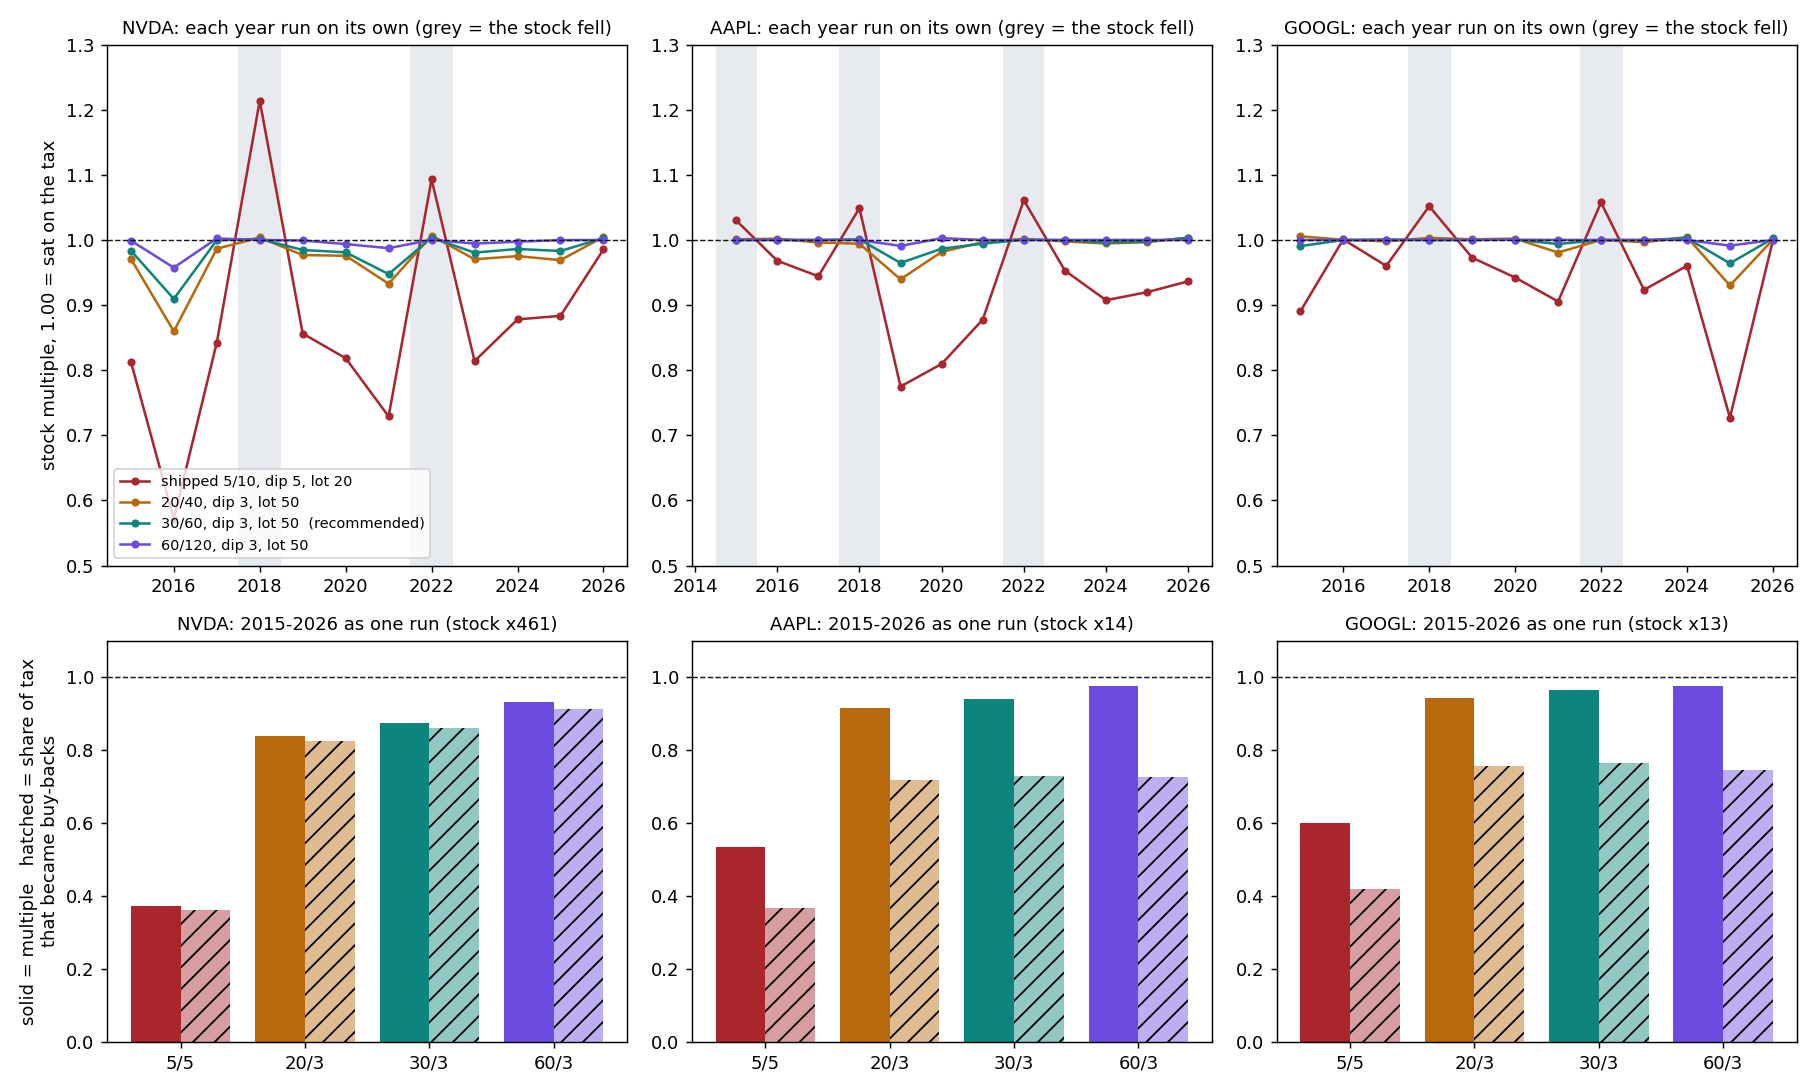

The file beside this chart, header and first rows:
tp1, dip, stop, lot, min, med, mean, burned, d_all, h_fwd, h_rev, score
0.05, 0.03, 0.0, 0.2, 0.6042, 0.9459, 0.9291, 0.1068, 0.4677, 0.8078, 1.038, 0.6042
0.05, 0.03, 0.0, 0.5, 0.6963, 0.9678, 0.946, 0.1359, 0.6296, 0.8637, 1.004, 0.6963
0.05, 0.03, 0.15, 0.2, 0.5993, 0.9245, 0.9233, 0.1062, 0.4126, 0.7117, 1.058, 0.5993
0.05, 0.03, 0.15, 0.5, 0.6913, 0.9544, 0.9365, 0.1412, 0.5928, 0.74, 0.9959, 0.6913
0.05, 0.03, 0.25, 0.2, 0.6042, 0.9324, 0.9267, 0.1068, 0.4472, 0.7943, 1.024, 0.6042
0.05, 0.03, 0.25, 0.5, 0.6963, 0.9626, 0.9427, 0.1447, 0.5892, 0.8219, 1.011, 0.6963
0.05, 0.05, 0.0, 0.2, 0.5712, 0.9299, 0.92, 0.0907, 0.3733, 0.7357, 1.068, 0.5712
0.05, 0.05, 0.0, 0.5, 0.6413, 0.9573, 0.9316, 0.1087, 0.5333, 0.7748, 1.019, 0.6413
0.05, 0.05, 0.15, 0.2, 0.5662, 0.9099, 0.9133, 0.084, 0.3052, 0.6514, 1.118, 0.5662
0.05, 0.05, 0.15, 0.5, 0.6352, 0.9247, 0.9219, 0.1071, 0.4769, 0.6767, 1.068, 0.6352
0.05, 0.05, 0.25, 0.2, 0.5712, 0.9183, 0.9167, 0.0892, 0.3534, 0.7285, 1.07, 0.5712
0.05, 0.05, 0.25, 0.5, 0.6413, 0.9548, 0.9271, 0.1083, 0.5273, 0.7705, 1.024, 0.6413
0.05, 0.08, 0.0, 0.2, 0.5239, 0.9111, 0.9136, 0.0803, 0.2601, 0.7068, 1.109, 0.5239
0.05, 0.08, 0.0, 0.5, 0.5233, 0.9284, 0.9176, 0.0956, 0.3657, 0.7479, 1.039, 0.5233
0.05, 0.08, 0.15, 0.2, 0.5192, 0.9041, 0.9098, 0.0738, 0.1871, 0.6445, 1.165, 0.5192
0.05, 0.08, 0.15, 0.5, 0.5182, 0.9177, 0.913, 0.092, 0.2828, 0.6819, 1.122, 0.5182
0.05, 0.08, 0.25, 0.2, 0.5239, 0.905, 0.912, 0.0746, 0.2302, 0.7016, 1.122, 0.5239
0.05, 0.08, 0.25, 0.5, 0.5233, 0.9226, 0.9157, 0.0935, 0.3387, 0.7441, 1.06, 0.5233
0.05, 0.1, 0.0, 0.2, 0.5246, 0.9088, 0.9125, 0.0779, 0.2425, 0.679, 1.113, 0.5246
0.05, 0.1, 0.0, 0.5, 0.525, 0.9221, 0.9143, 0.0882, 0.3363, 0.7096, 1.062, 0.525
0.05, 0.1, 0.15, 0.2, 0.5199, 0.8994, 0.9077, 0.0671, 0.1651, 0.6211, 1.144, 0.5199
0.05, 0.1, 0.15, 0.5, 0.5199, 0.9084, 0.9084, 0.0823, 0.2485, 0.6322, 1.072, 0.5199
0.05, 0.1, 0.25, 0.2, 0.5246, 0.9003, 0.9087, 0.0742, 0.2002, 0.669, 1.117, 0.5246
0.05, 0.1, 0.25, 0.5, 0.525, 0.9101, 0.9089, 0.0865, 0.2991, 0.7008, 1.037, 0.525
0.05, 0.15, 0.0, 0.2, 0.5243, 0.9084, 0.9105, 0.072, 0.1808, 0.638, 1.15, 0.5243
0.05, 0.15, 0.0, 0.5, 0.5243, 0.9118, 0.908, 0.0732, 0.2382, 0.6792, 1.135, 0.5243
0.05, 0.15, 0.15, 0.2, 0.5199, 0.8949, 0.9073, 0.0606, 0.0974, 0.5903, 1.215, 0.5199
0.05, 0.15, 0.15, 0.5, 0.5199, 0.8949, 0.9073, 0.0606, 0.0974, 0.5937, 1.223, 0.5199
0.05, 0.15, 0.25, 0.2, 0.5243, 0.8965, 0.9077, 0.0631, 0.1447, 0.6155, 1.187, 0.5243
0.05, 0.15, 0.25, 0.5, 0.5243, 0.8975, 0.9044, 0.0657, 0.1965, 0.6495, 1.192, 0.5243
0.05, 0.2, 0.0, 0.2, 0.5243, 0.9032, 0.9119, 0.07, 0.1351, 0.6142, 1.158, 0.5243
0.05, 0.2, 0.0, 0.5, 0.5243, 0.9041, 0.9093, 0.0713, 0.1609, 0.6259, 1.14, 0.5243
0.05, 0.2, 0.15, 0.2, 0.5199, 0.8949, 0.9073, 0.0606, 0.0974, 0.5808, 1.209, 0.5199
0.05, 0.2, 0.15, 0.5, 0.5199, 0.8949, 0.9073, 0.0606, 0.0974, 0.5808, 1.209, 0.5199
0.05, 0.2, 0.25, 0.2, 0.5243, 0.8958, 0.9087, 0.062, 0.1133, 0.6007, 1.185, 0.5243
0.05, 0.2, 0.25, 0.5, 0.5243, 0.8958, 0.9065, 0.062, 0.1259, 0.6125, 1.185, 0.5243
0.1, 0.03, 0.0, 0.2, 0.6608, 0.9742, 0.9516, 0.1071, 0.5527, 0.8858, 1.018, 0.6608
0.1, 0.03, 0.0, 0.5, 0.7562, 0.9871, 0.9678, 0.1126, 0.7222, 0.9294, 1.004, 0.7562
0.1, 0.03, 0.15, 0.2, 0.6543, 0.958, 0.9432, 0.1124, 0.469, 0.7415, 1.018, 0.6543
0.1, 0.03, 0.15, 0.5, 0.7501, 0.9742, 0.9584, 0.139, 0.654, 0.7707, 0.9759, 0.7501
0.1, 0.03, 0.25, 0.2, 0.6608, 0.9646, 0.9483, 0.121, 0.5268, 0.8371, 0.9688, 0.6608
0.1, 0.03, 0.25, 0.5, 0.7562, 0.9851, 0.9647, 0.1317, 0.6774, 0.879, 0.9524, 0.7562
0.1, 0.05, 0.0, 0.2, 0.6353, 0.9648, 0.9457, 0.1023, 0.482, 0.8226, 1.03, 0.6353
0.1, 0.05, 0.0, 0.5, 0.7174, 0.9798, 0.9594, 0.1135, 0.6521, 0.8828, 1.011, 0.7174
0.1, 0.05, 0.15, 0.2, 0.6282, 0.9488, 0.9366, 0.0984, 0.377, 0.6896, 1.06, 0.6282
0.1, 0.05, 0.15, 0.5, 0.7099, 0.9717, 0.9476, 0.1223, 0.5503, 0.7111, 1.011, 0.7099
0.1, 0.05, 0.25, 0.2, 0.6353, 0.954, 0.9417, 0.1086, 0.4515, 0.7726, 0.9987, 0.6353
0.1, 0.05, 0.25, 0.5, 0.7174, 0.9743, 0.9546, 0.125, 0.6437, 0.8284, 0.9531, 0.7174
0.1, 0.08, 0.0, 0.2, 0.5797, 0.9508, 0.9376, 0.0972, 0.3533, 0.7825, 1.047, 0.5797
0.1, 0.08, 0.0, 0.5, 0.5786, 0.9716, 0.944, 0.1078, 0.463, 0.8269, 1.022, 0.5786
0.1, 0.08, 0.15, 0.2, 0.5728, 0.9401, 0.9292, 0.0868, 0.2559, 0.6912, 1.111, 0.5728
0.1, 0.08, 0.15, 0.5, 0.5718, 0.9602, 0.9315, 0.1034, 0.3639, 0.7446, 1.054, 0.5718
0.1, 0.08, 0.25, 0.2, 0.5797, 0.9416, 0.9338, 0.0909, 0.312, 0.7673, 1.047, 0.5797
0.1, 0.08, 0.25, 0.5, 0.5786, 0.954, 0.938, 0.1062, 0.4333, 0.8202, 0.9836, 0.5786
0.1, 0.1, 0.0, 0.2, 0.5804, 0.9507, 0.9358, 0.0997, 0.3318, 0.7507, 1.055, 0.5804
0.1, 0.1, 0.0, 0.5, 0.5804, 0.9599, 0.9405, 0.1062, 0.4413, 0.8032, 1.031, 0.5804
0.1, 0.1, 0.15, 0.2, 0.5735, 0.936, 0.9276, 0.0829, 0.229, 0.6527, 1.11, 0.5735
0.1, 0.1, 0.15, 0.5, 0.5735, 0.9524, 0.9278, 0.0947, 0.3236, 0.6631, 1.055, 0.5735
0.1, 0.1, 0.25, 0.2, 0.5804, 0.9375, 0.9315, 0.091, 0.2858, 0.7089, 1.06, 0.5804
0.1, 0.1, 0.25, 0.5, 0.5804, 0.9536, 0.9338, 0.1006, 0.4048, 0.7775, 1.001, 0.5804
... 192 more rows
